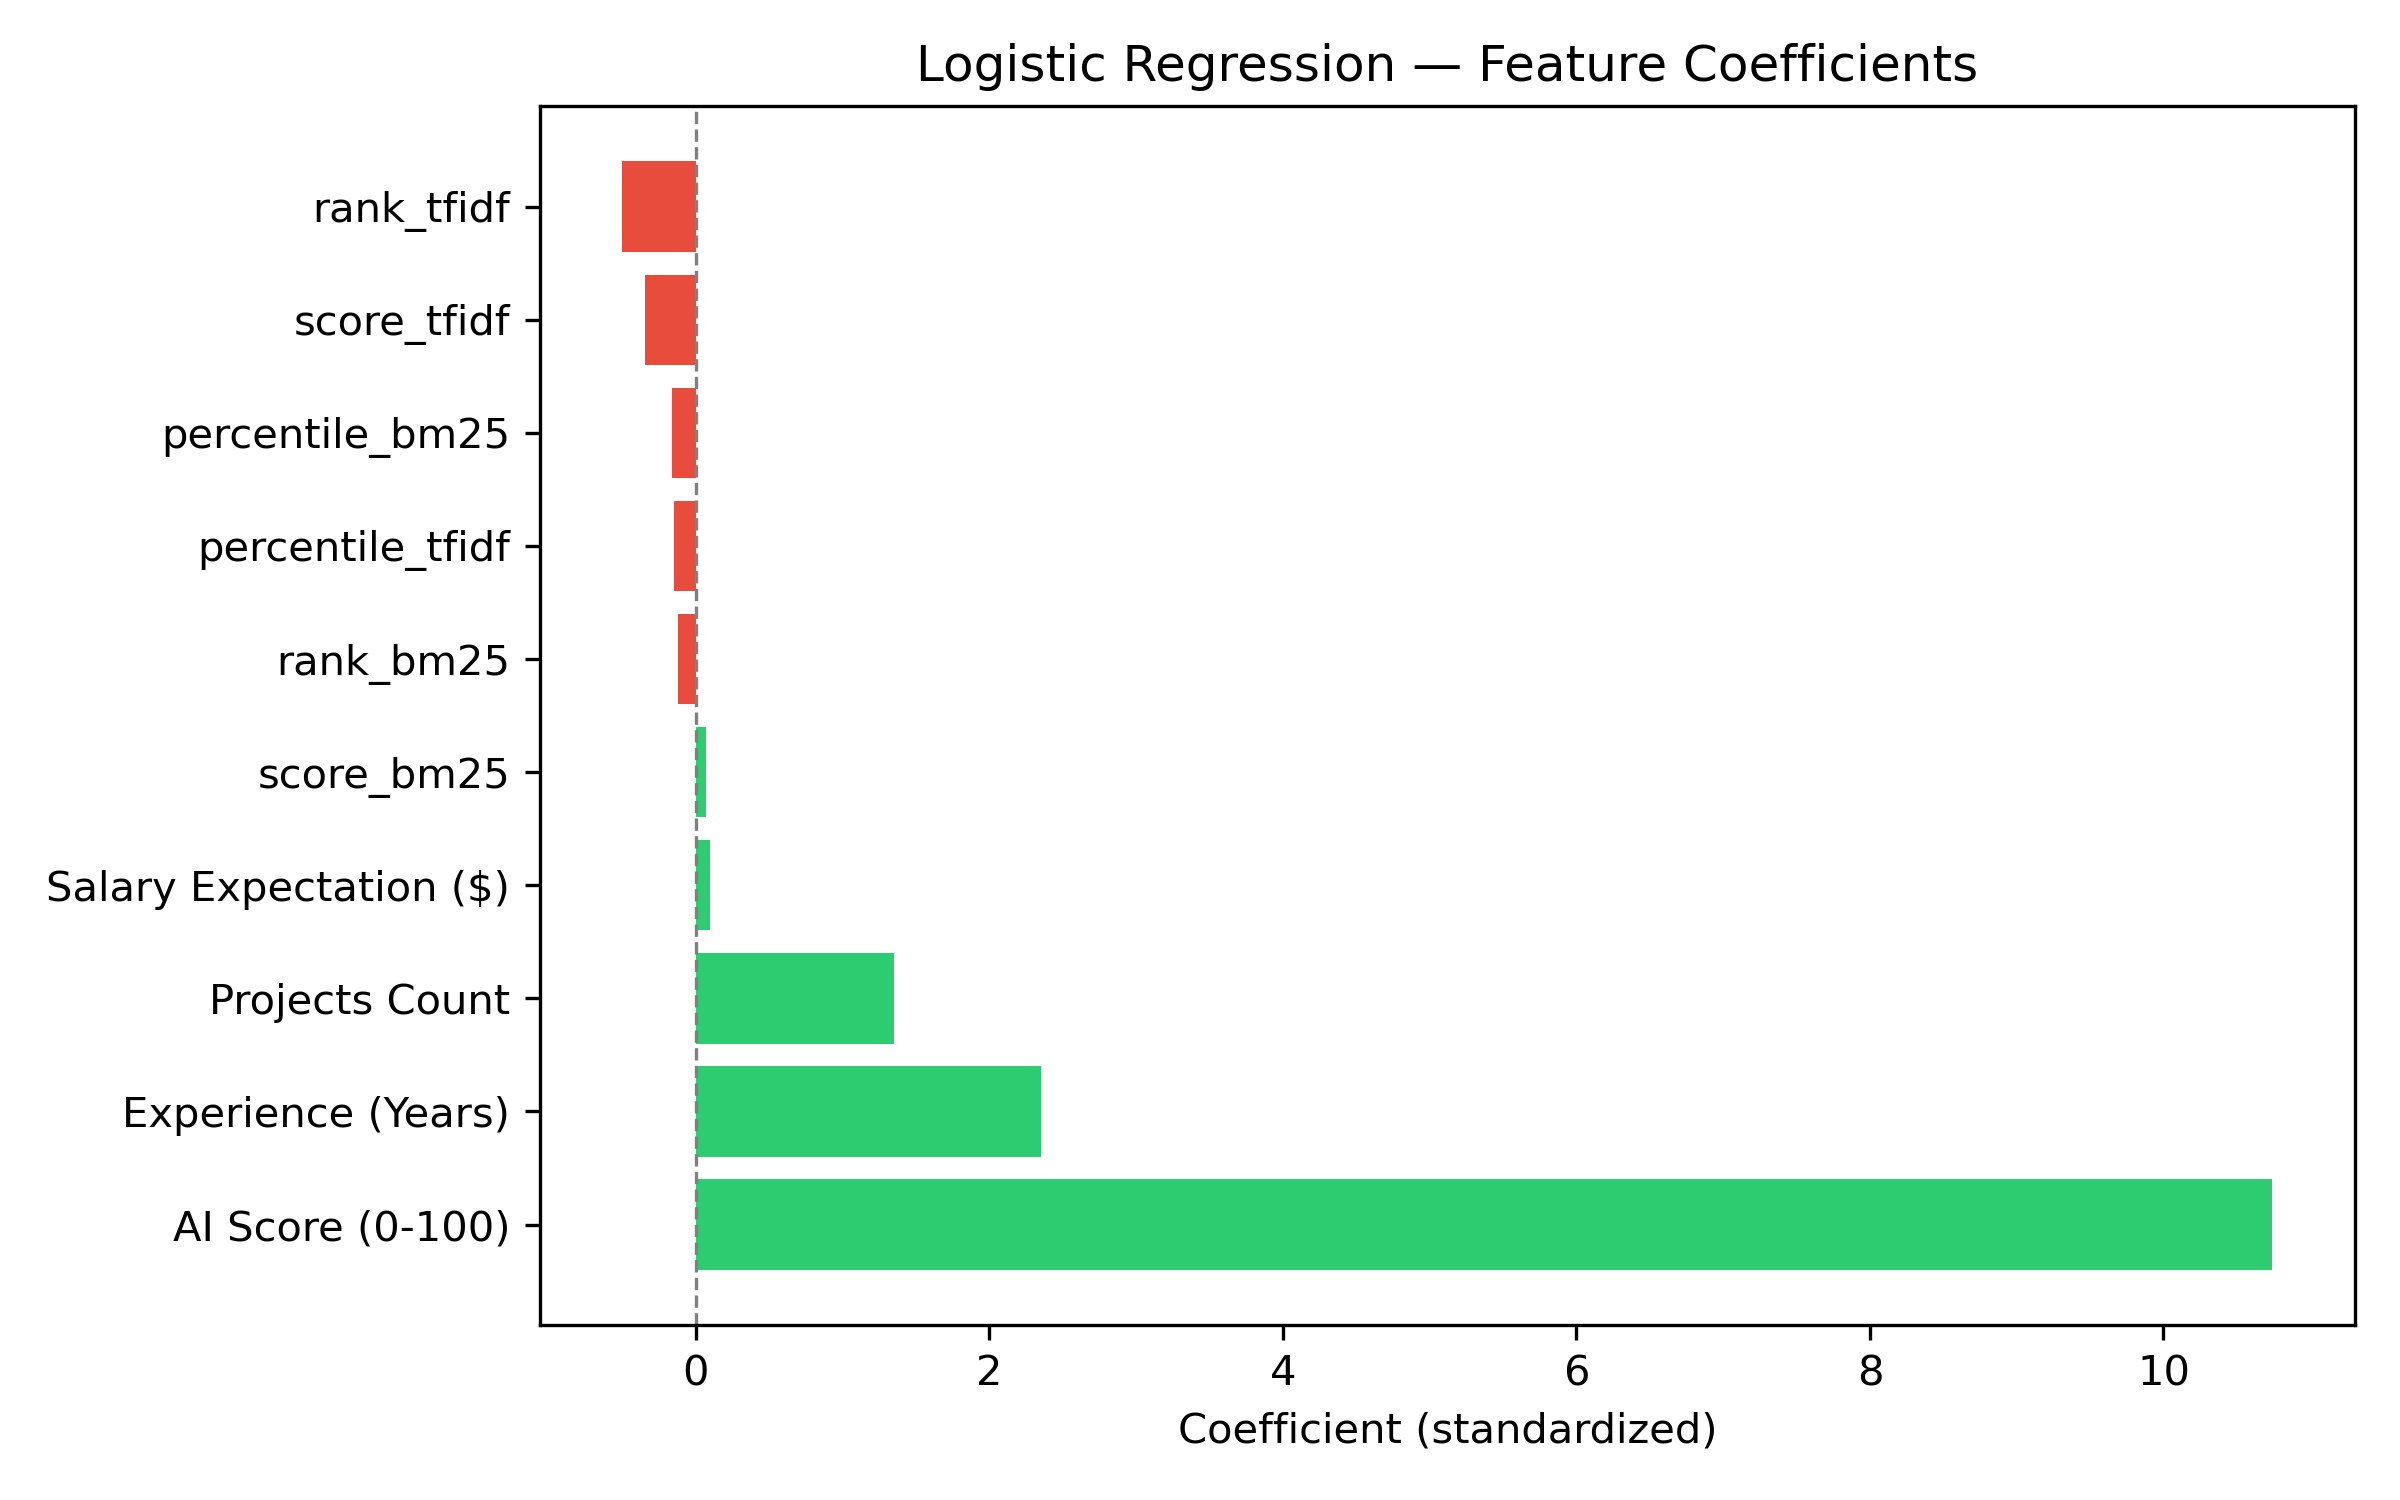

Data behind this chart, as committed beside it:
feature, coefficient
AI Score (0-100), 10.74
Experience (Years), 2.349
Projects Count, 1.348
Salary Expectation ($), 0.0942
score_bm25, 0.06959
rank_bm25, -0.1204
percentile_tfidf, -0.1512
percentile_bm25, -0.1597
score_tfidf, -0.3449
rank_tfidf, -0.5034
